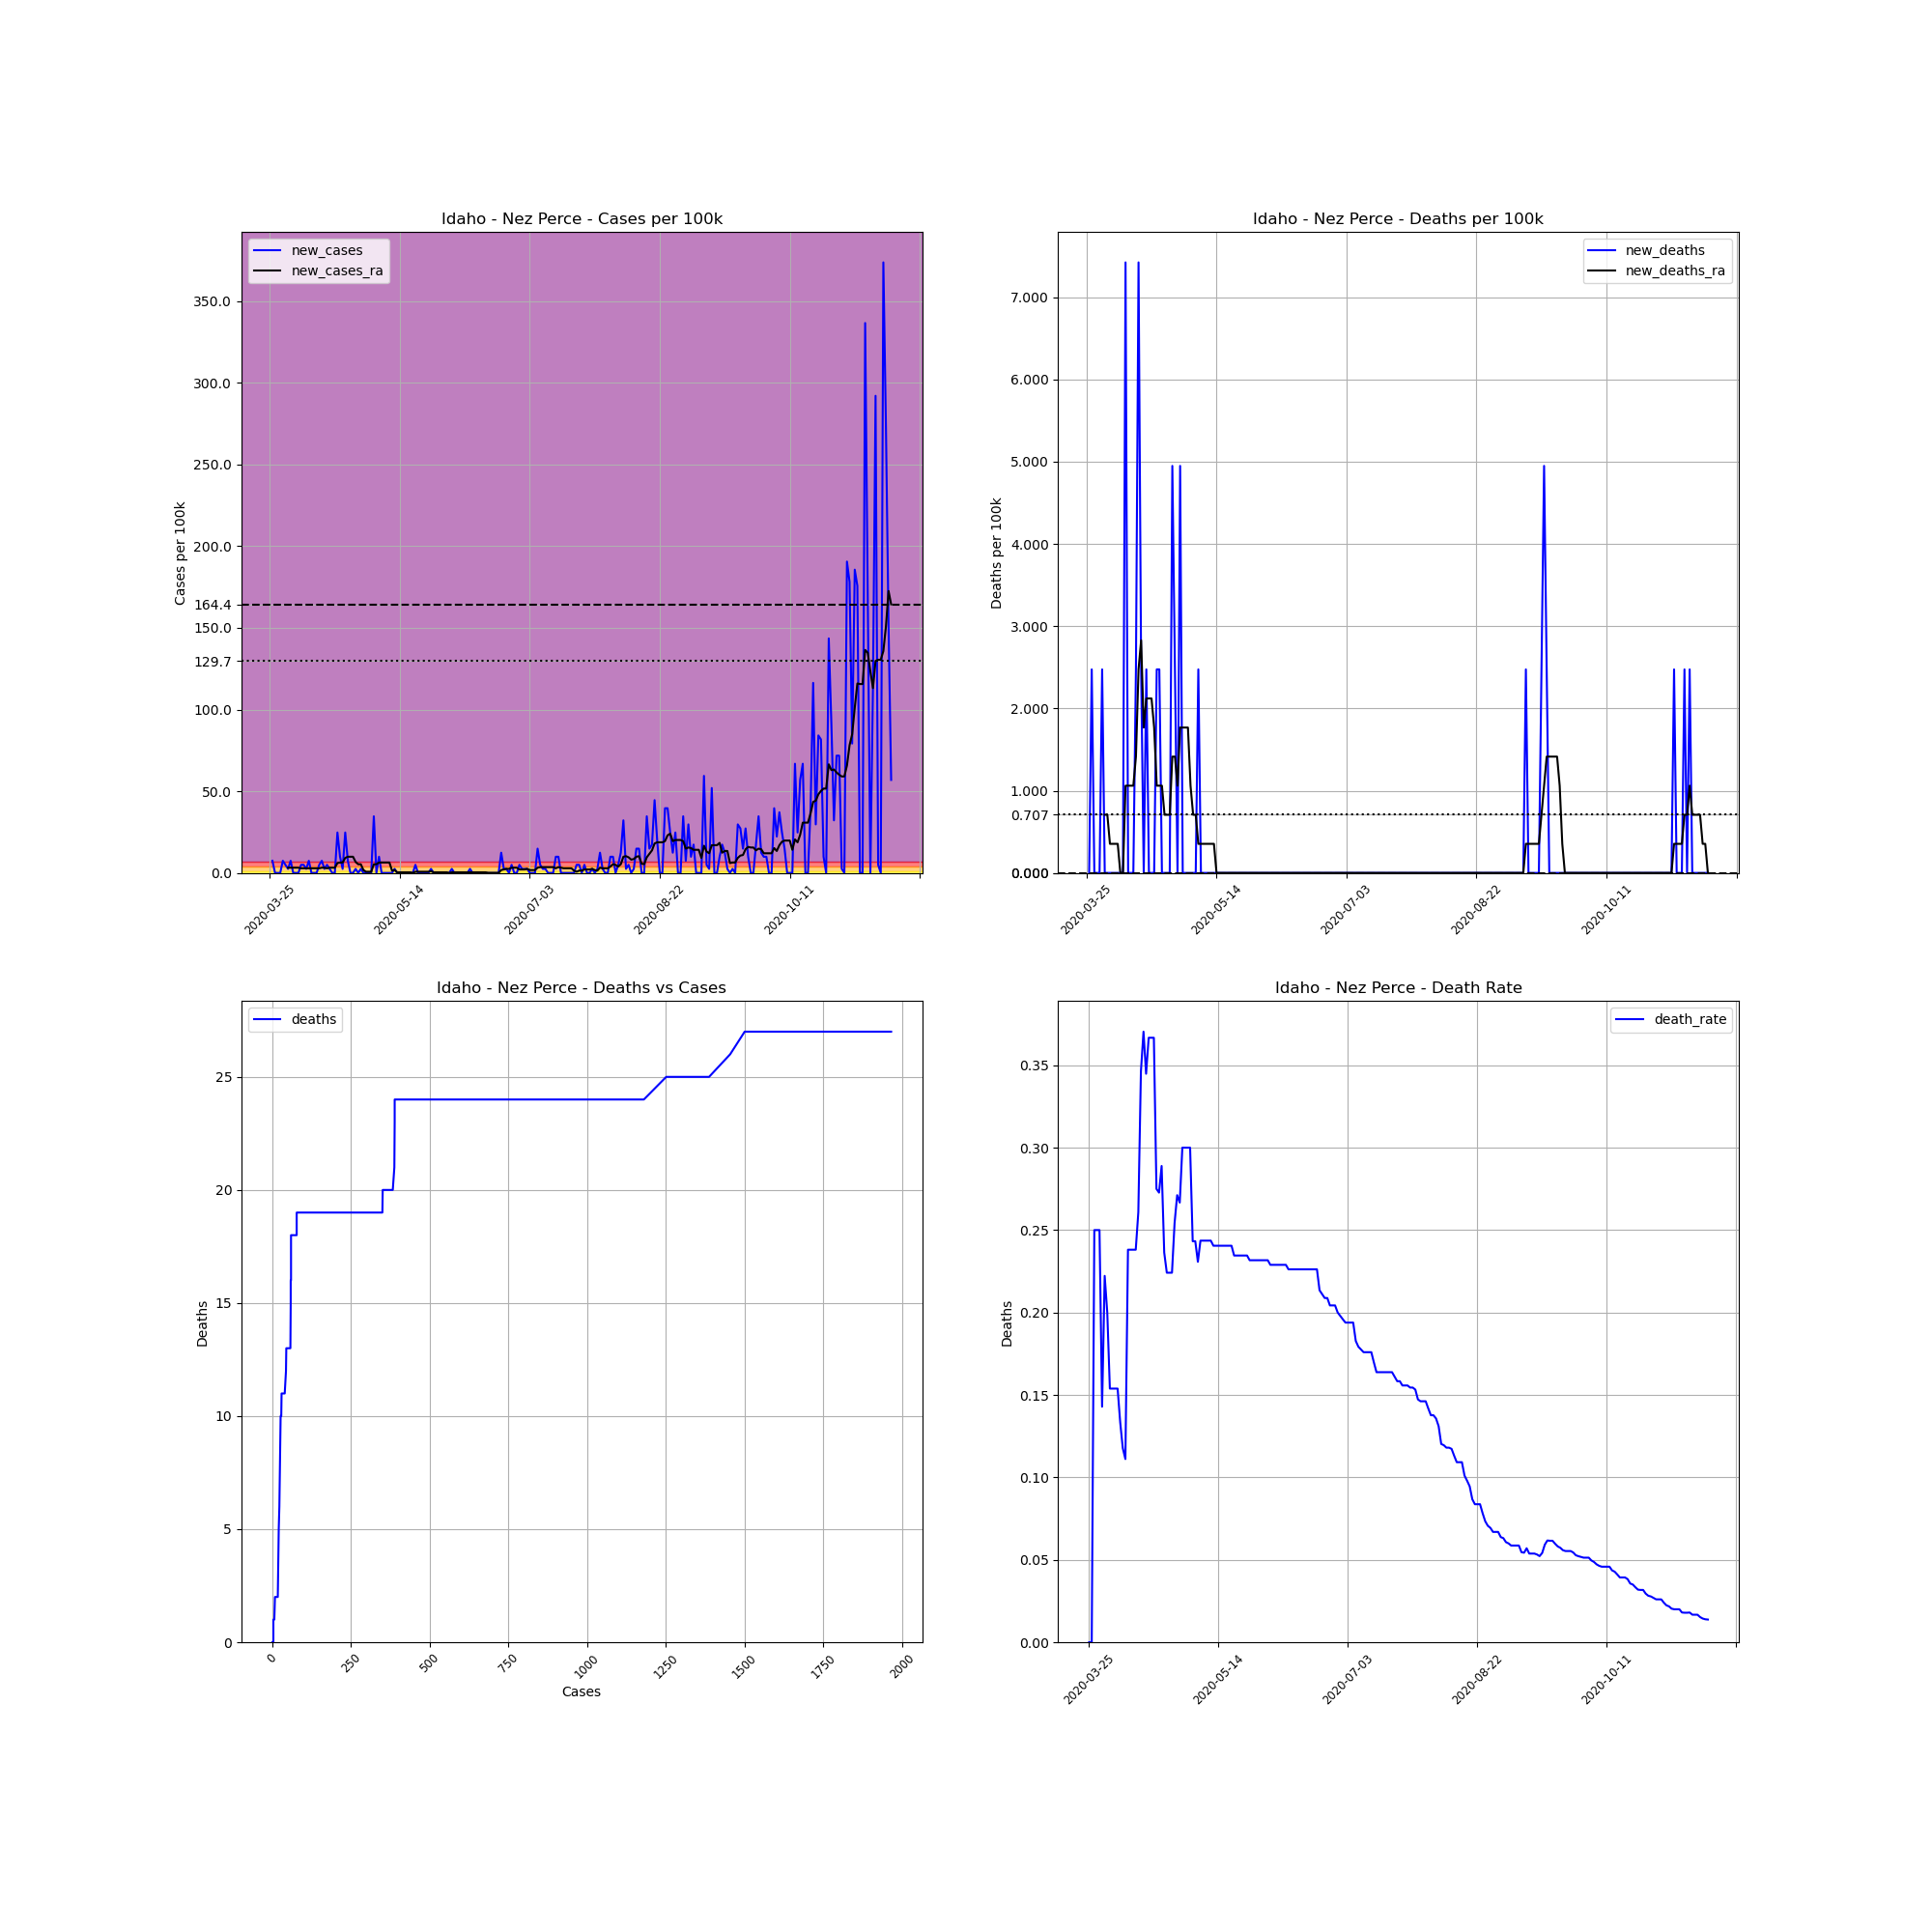

The file beside this chart, header and first rows:
, date, county, state, fips, cases, deaths, COUNTY, STNAME, CTYNAME, POPESTIMATE2019, cases_per_100k, deaths_per_100k, death_rate, new_cases, new_deaths, new_cases_ra, new_deaths_ra
337283, 2020-03-25, Nez Perce, Idaho, 16069, 1, 0, 69, Idaho, Nez Perce, 40408, 2.475, 0.0, 0.0, , , , 
337284, 2020-03-26, Nez Perce, Idaho, 16069, 4, 0, 69, Idaho, Nez Perce, 40408, 9.899, 0.0, 0.0, 7.424, 0.0, , 
337285, 2020-03-27, Nez Perce, Idaho, 16069, 4, 1, 69, Idaho, Nez Perce, 40408, 9.899, 2.475, 0.25, 0.0, 2.475, , 
337286, 2020-03-28, Nez Perce, Idaho, 16069, 4, 1, 69, Idaho, Nez Perce, 40408, 9.899, 2.475, 0.25, 0.0, 0.0, , 
337287, 2020-03-29, Nez Perce, Idaho, 16069, 4, 1, 69, Idaho, Nez Perce, 40408, 9.899, 2.475, 0.25, 0.0, 0.0, , 
337288, 2020-03-30, Nez Perce, Idaho, 16069, 7, 1, 69, Idaho, Nez Perce, 40408, 17.32, 2.475, 0.1429, 7.424, 0.0, , 
337289, 2020-03-31, Nez Perce, Idaho, 16069, 9, 2, 69, Idaho, Nez Perce, 40408, 22.27, 4.95, 0.2222, 4.95, 2.475, , 
337290, 2020-04-01, Nez Perce, Idaho, 16069, 10, 2, 69, Idaho, Nez Perce, 40408, 24.75, 4.95, 0.2, 2.475, 0.0, 3.182, 0.7071
337291, 2020-04-02, Nez Perce, Idaho, 16069, 13, 2, 69, Idaho, Nez Perce, 40408, 32.17, 4.95, 0.1538, 7.424, 0.0, 3.182, 0.7071
337292, 2020-04-03, Nez Perce, Idaho, 16069, 13, 2, 69, Idaho, Nez Perce, 40408, 32.17, 4.95, 0.1538, 0.0, 0.0, 3.182, 0.3535
337293, 2020-04-04, Nez Perce, Idaho, 16069, 13, 2, 69, Idaho, Nez Perce, 40408, 32.17, 4.95, 0.1538, 0.0, 0.0, 3.182, 0.3535
337294, 2020-04-05, Nez Perce, Idaho, 16069, 13, 2, 69, Idaho, Nez Perce, 40408, 32.17, 4.95, 0.1538, 0.0, 0.0, 3.182, 0.3535
337295, 2020-04-06, Nez Perce, Idaho, 16069, 15, 2, 69, Idaho, Nez Perce, 40408, 37.12, 4.95, 0.1333, 4.95, 0.0, 2.828, 0.3535
337296, 2020-04-07, Nez Perce, Idaho, 16069, 17, 2, 69, Idaho, Nez Perce, 40408, 42.07, 4.95, 0.1176, 4.95, 0.0, 2.828, 0.0
337297, 2020-04-08, Nez Perce, Idaho, 16069, 18, 2, 69, Idaho, Nez Perce, 40408, 44.55, 4.95, 0.1111, 2.475, 0.0, 2.828, 0.0
337298, 2020-04-09, Nez Perce, Idaho, 16069, 21, 5, 69, Idaho, Nez Perce, 40408, 51.97, 12.37, 0.2381, 7.424, 7.424, 2.828, 1.061
337299, 2020-04-10, Nez Perce, Idaho, 16069, 21, 5, 69, Idaho, Nez Perce, 40408, 51.97, 12.37, 0.2381, 0.0, 0.0, 2.828, 1.061
337300, 2020-04-11, Nez Perce, Idaho, 16069, 21, 5, 69, Idaho, Nez Perce, 40408, 51.97, 12.37, 0.2381, 0.0, 0.0, 2.828, 1.061
337301, 2020-04-12, Nez Perce, Idaho, 16069, 21, 5, 69, Idaho, Nez Perce, 40408, 51.97, 12.37, 0.2381, 0.0, 0.0, 2.828, 1.061
337302, 2020-04-13, Nez Perce, Idaho, 16069, 23, 6, 69, Idaho, Nez Perce, 40408, 56.92, 14.85, 0.2609, 4.95, 2.475, 2.828, 1.414
337303, 2020-04-14, Nez Perce, Idaho, 16069, 26, 9, 69, Idaho, Nez Perce, 40408, 64.34, 22.27, 0.3462, 7.424, 7.424, 3.182, 2.475
337304, 2020-04-15, Nez Perce, Idaho, 16069, 27, 10, 69, Idaho, Nez Perce, 40408, 66.82, 24.75, 0.3704, 2.475, 2.475, 3.182, 2.828
337305, 2020-04-16, Nez Perce, Idaho, 16069, 29, 10, 69, Idaho, Nez Perce, 40408, 71.77, 24.75, 0.3448, 4.95, 0.0, 2.828, 1.768
337306, 2020-04-17, Nez Perce, Idaho, 16069, 30, 11, 69, Idaho, Nez Perce, 40408, 74.24, 27.22, 0.3667, 2.475, 2.475, 3.182, 2.121
337307, 2020-04-18, Nez Perce, Idaho, 16069, 30, 11, 69, Idaho, Nez Perce, 40408, 74.24, 27.22, 0.3667, 0.0, 0.0, 3.182, 2.121
337308, 2020-04-19, Nez Perce, Idaho, 16069, 30, 11, 69, Idaho, Nez Perce, 40408, 74.24, 27.22, 0.3667, 0.0, 0.0, 3.182, 2.121
337309, 2020-04-20, Nez Perce, Idaho, 16069, 40, 11, 69, Idaho, Nez Perce, 40408, 98.99, 27.22, 0.275, 24.75, 0.0, 6.01, 1.768
337310, 2020-04-21, Nez Perce, Idaho, 16069, 44, 12, 69, Idaho, Nez Perce, 40408, 108.9, 29.7, 0.2727, 9.899, 2.475, 6.364, 1.061
337311, 2020-04-22, Nez Perce, Idaho, 16069, 45, 13, 69, Idaho, Nez Perce, 40408, 111.4, 32.17, 0.2889, 2.475, 2.475, 6.364, 1.061
337312, 2020-04-23, Nez Perce, Idaho, 16069, 55, 13, 69, Idaho, Nez Perce, 40408, 136.1, 32.17, 0.2364, 24.75, 0.0, 9.192, 1.061
337313, 2020-04-24, Nez Perce, Idaho, 16069, 58, 13, 69, Idaho, Nez Perce, 40408, 143.5, 32.17, 0.2241, 7.424, 0.0, 9.899, 0.7071
337314, 2020-04-25, Nez Perce, Idaho, 16069, 58, 13, 69, Idaho, Nez Perce, 40408, 143.5, 32.17, 0.2241, 0.0, 0.0, 9.899, 0.7071
337315, 2020-04-26, Nez Perce, Idaho, 16069, 58, 13, 69, Idaho, Nez Perce, 40408, 143.5, 32.17, 0.2241, 0.0, 0.0, 9.899, 0.7071
337316, 2020-04-27, Nez Perce, Idaho, 16069, 59, 15, 69, Idaho, Nez Perce, 40408, 146, 37.12, 0.2542, 2.475, 4.95, 6.717, 1.414
337317, 2020-04-28, Nez Perce, Idaho, 16069, 59, 16, 69, Idaho, Nez Perce, 40408, 146, 39.6, 0.2712, 0.0, 2.475, 5.303, 1.414
337318, 2020-04-29, Nez Perce, Idaho, 16069, 60, 16, 69, Idaho, Nez Perce, 40408, 148.5, 39.6, 0.2667, 2.475, 0.0, 5.303, 1.061
337319, 2020-04-30, Nez Perce, Idaho, 16069, 60, 18, 69, Idaho, Nez Perce, 40408, 148.5, 44.55, 0.3, 0.0, 4.95, 1.768, 1.768
337320, 2020-05-01, Nez Perce, Idaho, 16069, 60, 18, 69, Idaho, Nez Perce, 40408, 148.5, 44.55, 0.3, 0.0, 0.0, 0.7071, 1.768
337321, 2020-05-02, Nez Perce, Idaho, 16069, 60, 18, 69, Idaho, Nez Perce, 40408, 148.5, 44.55, 0.3, 0.0, 0.0, 0.7071, 1.768
337322, 2020-05-03, Nez Perce, Idaho, 16069, 60, 18, 69, Idaho, Nez Perce, 40408, 148.5, 44.55, 0.3, 0.0, 0.0, 0.7071, 1.768
337323, 2020-05-04, Nez Perce, Idaho, 16069, 74, 18, 69, Idaho, Nez Perce, 40408, 183.1, 44.55, 0.2432, 34.65, 0.0, 5.303, 1.061
337324, 2020-05-05, Nez Perce, Idaho, 16069, 74, 18, 69, Idaho, Nez Perce, 40408, 183.1, 44.55, 0.2432, 0.0, 0.0, 5.303, 0.7071
337325, 2020-05-06, Nez Perce, Idaho, 16069, 78, 18, 69, Idaho, Nez Perce, 40408, 193, 44.55, 0.2308, 9.899, 0.0, 6.364, 0.7071
337326, 2020-05-07, Nez Perce, Idaho, 16069, 78, 19, 69, Idaho, Nez Perce, 40408, 193, 47.02, 0.2436, 0.0, 2.475, 6.364, 0.3535
337327, 2020-05-08, Nez Perce, Idaho, 16069, 78, 19, 69, Idaho, Nez Perce, 40408, 193, 47.02, 0.2436, 0.0, 0.0, 6.364, 0.3535
337328, 2020-05-09, Nez Perce, Idaho, 16069, 78, 19, 69, Idaho, Nez Perce, 40408, 193, 47.02, 0.2436, 0.0, 0.0, 6.364, 0.3535
337329, 2020-05-10, Nez Perce, Idaho, 16069, 78, 19, 69, Idaho, Nez Perce, 40408, 193, 47.02, 0.2436, 0.0, 0.0, 6.364, 0.3535
337330, 2020-05-11, Nez Perce, Idaho, 16069, 78, 19, 69, Idaho, Nez Perce, 40408, 193, 47.02, 0.2436, 0.0, 0.0, 1.414, 0.3535
337331, 2020-05-12, Nez Perce, Idaho, 16069, 79, 19, 69, Idaho, Nez Perce, 40408, 195.5, 47.02, 0.2405, 2.475, 0.0, 1.768, 0.3535
337332, 2020-05-13, Nez Perce, Idaho, 16069, 79, 19, 69, Idaho, Nez Perce, 40408, 195.5, 47.02, 0.2405, 0.0, 0.0, 0.3535, 0.3535
337333, 2020-05-14, Nez Perce, Idaho, 16069, 79, 19, 69, Idaho, Nez Perce, 40408, 195.5, 47.02, 0.2405, 0.0, 0.0, 0.3535, 0.0
337334, 2020-05-15, Nez Perce, Idaho, 16069, 79, 19, 69, Idaho, Nez Perce, 40408, 195.5, 47.02, 0.2405, 0.0, 0.0, 0.3535, 0.0
337335, 2020-05-16, Nez Perce, Idaho, 16069, 79, 19, 69, Idaho, Nez Perce, 40408, 195.5, 47.02, 0.2405, 0.0, 0.0, 0.3535, 0.0
337336, 2020-05-17, Nez Perce, Idaho, 16069, 79, 19, 69, Idaho, Nez Perce, 40408, 195.5, 47.02, 0.2405, 0.0, 0.0, 0.3535, 0.0
337337, 2020-05-18, Nez Perce, Idaho, 16069, 79, 19, 69, Idaho, Nez Perce, 40408, 195.5, 47.02, 0.2405, 0.0, 0.0, 0.3535, 0.0
337338, 2020-05-19, Nez Perce, Idaho, 16069, 79, 19, 69, Idaho, Nez Perce, 40408, 195.5, 47.02, 0.2405, 0.0, 0.0, 0.0, 0.0
337339, 2020-05-20, Nez Perce, Idaho, 16069, 81, 19, 69, Idaho, Nez Perce, 40408, 200.5, 47.02, 0.2346, 4.95, 0.0, 0.7071, 0.0
337340, 2020-05-21, Nez Perce, Idaho, 16069, 81, 19, 69, Idaho, Nez Perce, 40408, 200.5, 47.02, 0.2346, 0.0, 0.0, 0.7071, 0.0
337341, 2020-05-22, Nez Perce, Idaho, 16069, 81, 19, 69, Idaho, Nez Perce, 40408, 200.5, 47.02, 0.2346, 0.0, 0.0, 0.7071, 0.0
337342, 2020-05-23, Nez Perce, Idaho, 16069, 81, 19, 69, Idaho, Nez Perce, 40408, 200.5, 47.02, 0.2346, 0.0, 0.0, 0.7071, 0.0
... 180 more rows
